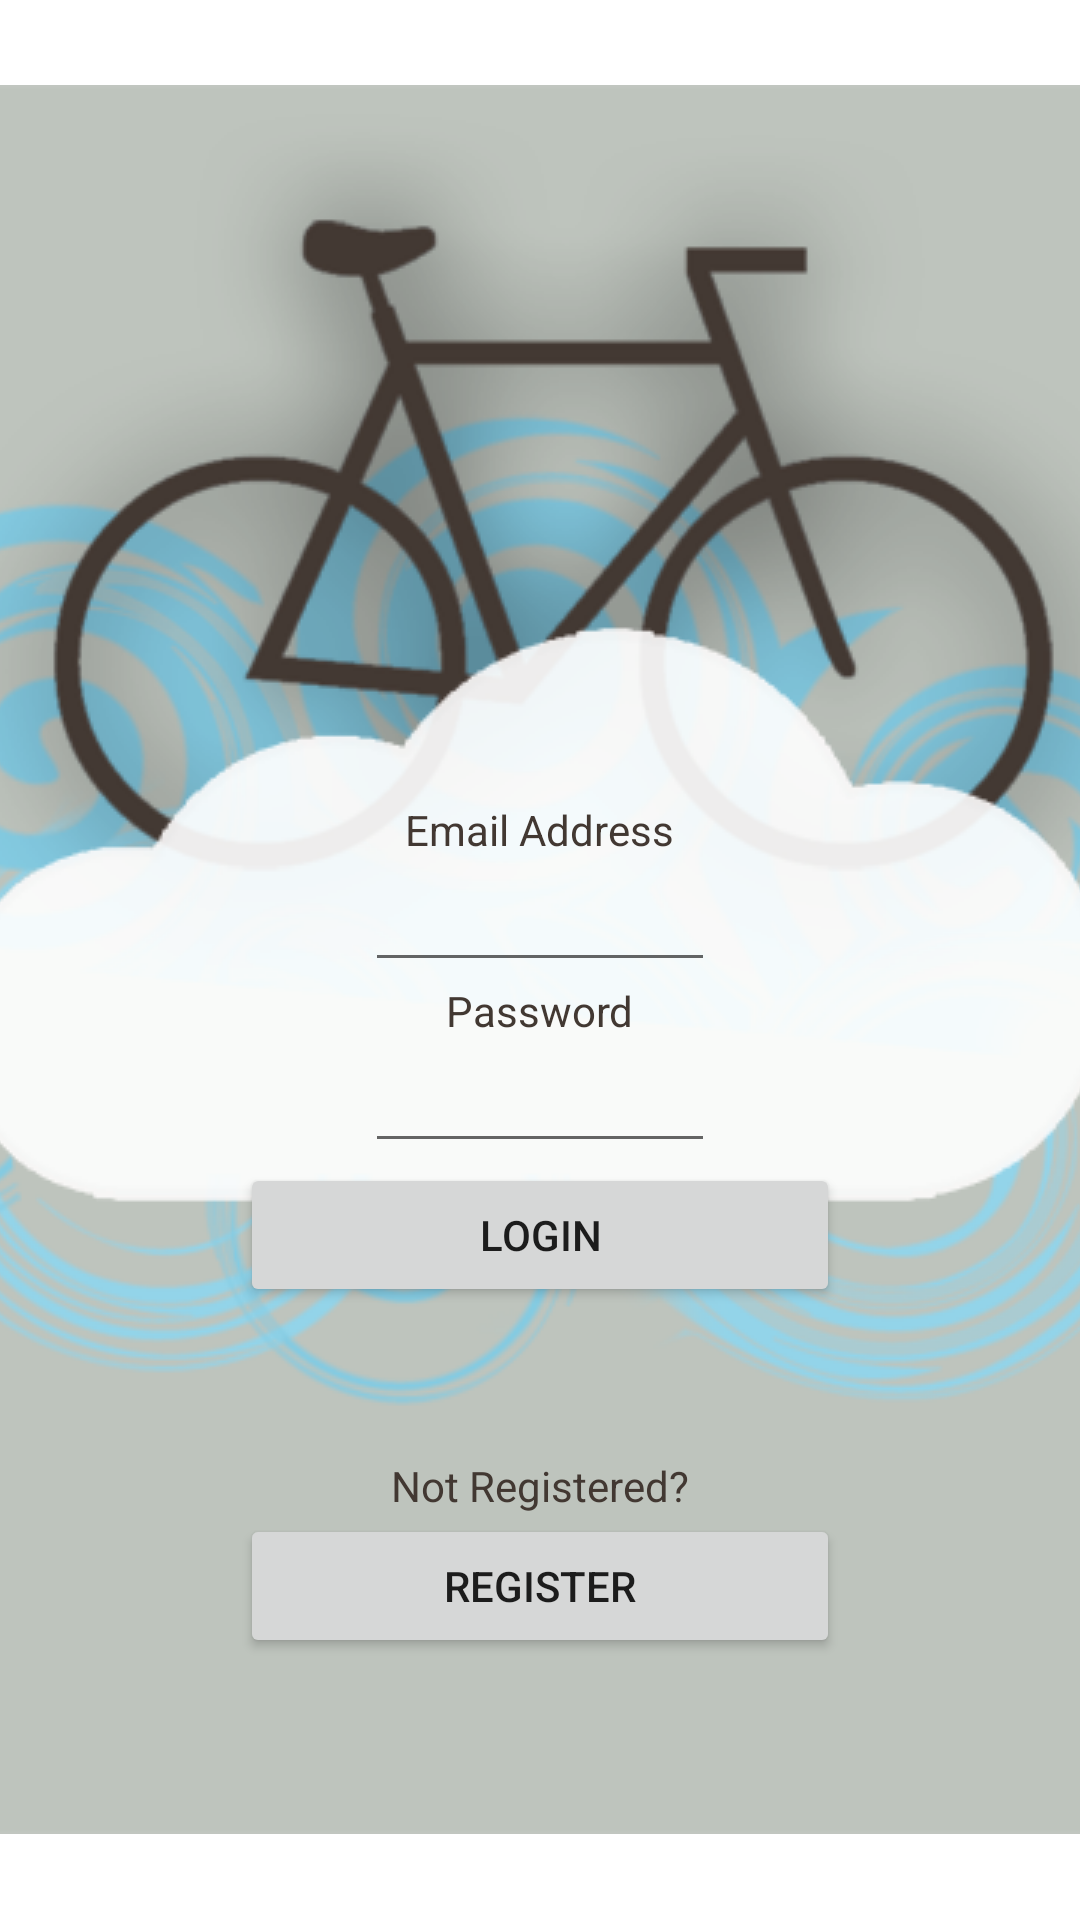

Android layout source for this screen:
<!-- AndroidManifest.xml: fallback theme Theme.MaterialComponents.DayNight.NoActionBar -->
<!-- res/layout/main.xml -->
<?xml version="1.0" encoding="utf-8"?>
<RelativeLayout 
	xmlns:android="http://schemas.android.com/apk/res/android"
	android:orientation="horizontal" 
	android:layout_width="fill_parent"
	android:layout_height="fill_parent" 
	android:gravity="center_vertical"
	android:background="@drawable/login_bg">

	
	<TextView 
		android:id="@+id/username_text" 
		android:paddingTop="180dip"
		android:text="@string/email"
		android:textColor="#423832"
		android:layout_centerHorizontal="true" 
		android:layout_width="wrap_content"
		android:layout_height="wrap_content" 
		android:layout_below="@+id/welcome_text" />

	<EditText 
		android:id="@+id/txt_username"
		android:layout_height="wrap_content" 
		android:layout_width="350px"
		android:layout_centerHorizontal="true" 
		android:layout_below="@+id/username_text"
		android:singleLine="true" />
	

	
	<TextView 
		android:id="@+id/password_text" 
		android:text="@string/password"
		android:textColor="#423832"
		android:layout_centerHorizontal="true" 
		android:layout_width="wrap_content"
		android:layout_height="wrap_content" 
		android:layout_below="@+id/txt_username" />

	<EditText 
		android:id="@+id/txt_password" 
		android:password="true"
		android:layout_height="wrap_content" 
		android:layout_width="350px"
		android:layout_centerHorizontal="true" 
		android:layout_below="@+id/password_text"
		android:singleLine="true" />
	

	
	<Button 
		android:id="@+id/login_button" 
		android:text="Login"
		android:layout_width="200dip" 
		android:layout_height="wrap_content"
		android:layout_centerHorizontal="true" 
		android:layout_below="@+id/txt_password" />
	
	
	
	<TextView 
		android:id="@+id/register_text" 
		android:paddingTop="50dip"
		android:text="@string/register"
		android:textColor="#423832"
		android:layout_centerHorizontal="true" 
		android:layout_width="wrap_content"
		android:layout_height="wrap_content" 
		android:layout_below="@+id/login_button" />

	<Button 
		android:id="@+id/register_button" 
		android:text="Register"
		android:layout_width="200dip" 
		android:layout_height="wrap_content"
		android:layout_centerHorizontal="true" 
		android:layout_below="@+id/register_text" />
	

</RelativeLayout>
<!-- resources referenced by this layout -->
<resources>
  <!-- drawable login_bg (drawable) -->
  <?xml version="1.0" encoding="utf-8"?>
  <bitmap
  	xmlns:android="http://schemas.android.com/apk/res/android"
  	android:src="@drawable/login_background"
  	android:gravity="center" 
  />
  <string name="email">Email Address</string>
  <string name="password">Password</string>
  <string name="register">Not Registered?</string>
  <!-- drawable login_background: png bitmap (drawable, 128969 bytes) -->
</resources>
